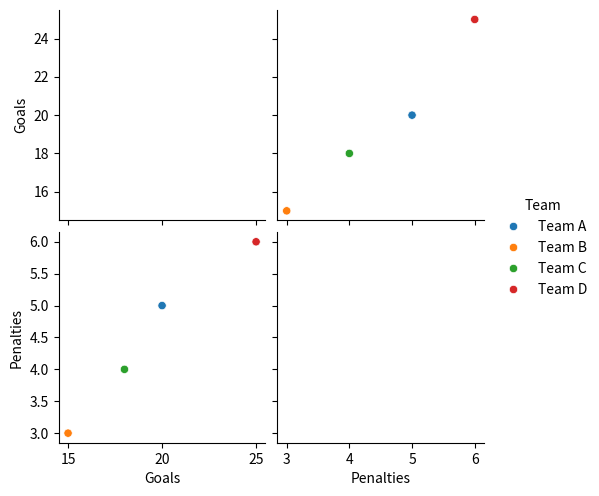

This figure's Python source:
import pandas as pd
import seaborn as sns
import matplotlib.pyplot as plt

def task_func(goals, penalties):
    # Create a DataFrame from the input data
    data = {
        'Team': list(goals.keys()),
        'Goals': list(goals.values()),
        'Penalties': list(penalties.values())
    }
    df = pd.DataFrame(data)
    
    # Create a pairplot using seaborn
    pairplot = sns.pairplot(df, vars=['Goals', 'Penalties'], hue='Team', diag_kind='kde')
    
    # Return the DataFrame and the Axes object
    return df, pairplot

# Example usage:
goals = {
    'Team A': 20,
    'Team B': 15,
    'Team C': 18,
    'Team D': 25
}

penalties = {
    'Team A': 5,
    'Team B': 3,
    'Team C': 4,
    'Team D': 6
}

df, pairplot = task_func(goals, penalties)
plt.show()